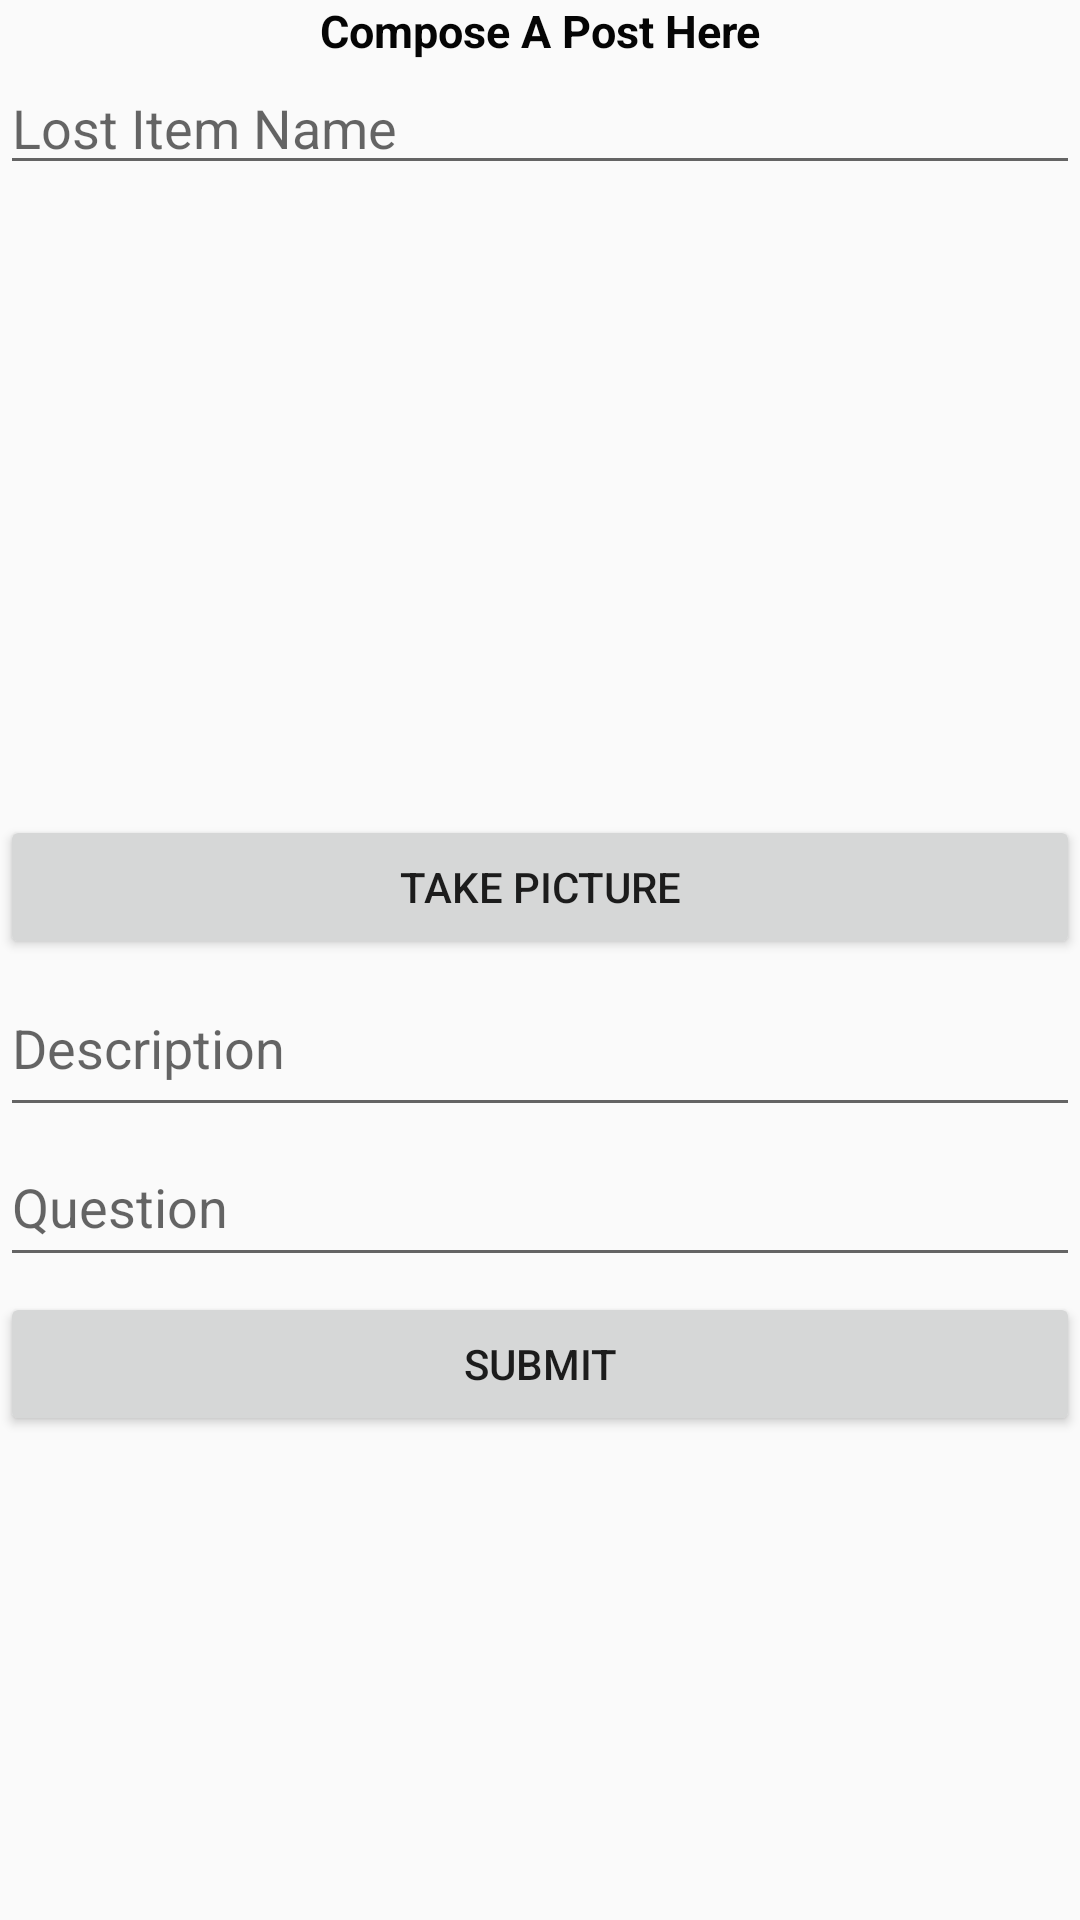

Produce the Android XML layout that renders to this screen, including the resource entries it uses.
<!-- AndroidManifest.xml: application theme AppTheme -->
<!-- res/layout/fragment_compose.xml -->
<?xml version="1.0" encoding="utf-8"?>
<LinearLayout
    xmlns:android="http://schemas.android.com/apk/res/android"
    xmlns:tools="http://schemas.android.com/tools"
    android:layout_width="match_parent"
    android:layout_height="match_parent"
    tools:context=".Fragments.ComposeFragment"
    android:orientation="vertical">

    <TextView
        android:layout_width="match_parent"
        android:layout_height="wrap_content"
        android:gravity="center_horizontal"
        android:text="Compose A Post Here"
        android:textColor="#050505"
        android:textSize="15sp"
        android:textStyle="bold" />

    <EditText
        android:id="@+id/etName"
        android:layout_width="match_parent"
        android:layout_height="wrap_content"
        android:hint="Lost Item Name" />

    <ImageView
        android:id="@+id/ivPostImage"
        android:layout_width="200dp"
        android:layout_height="200dp"
        android:layout_below="@+id/etName"
        android:layout_marginTop="5dp"
        tools:srcCompat="@tools:sample/avatars" />

    <Button
        android:id="@+id/btnCaptureImage"
        android:layout_width="match_parent"
        android:layout_height="wrap_content"
        android:layout_below="@+id/ivPostImage"
        android:layout_marginTop="5dp"
        android:text="Take Picture" />

    <EditText
        android:id="@+id/etDescription"
        android:layout_width="match_parent"
        android:layout_height="56dp"
        android:hint="Description" />

    <EditText
        android:id="@+id/etQuestion"
        android:layout_width="match_parent"
        android:layout_height="50dp"
        android:hint="Question" />

    <Button
        android:id="@+id/btnSubmit"
        android:layout_width="match_parent"
        android:layout_height="wrap_content"
        android:layout_below="@id/btnCaptureImage"
        android:layout_marginTop="5dp"
        android:text="Submit" />

</LinearLayout>
<!-- resources referenced by this layout -->
<resources>
  <style name="AppTheme" parent="Theme.AppCompat.Light">
          
          <item name="colorPrimary">@color/colorPrimary</item>
          <item name="colorPrimaryDark">@color/colorPrimaryDark</item>
          <item name="colorAccent">@color/colorAccent</item>
      </style>
  <!-- not gathered from this repository: default colours our renderer supplied (Android Studio template values) -->
  <color name="colorPrimary">#FF6200EE</color>
  <color name="colorPrimaryDark">#FF3700B3</color>
  <color name="colorAccent">#FF03DAC5</color>
</resources>
